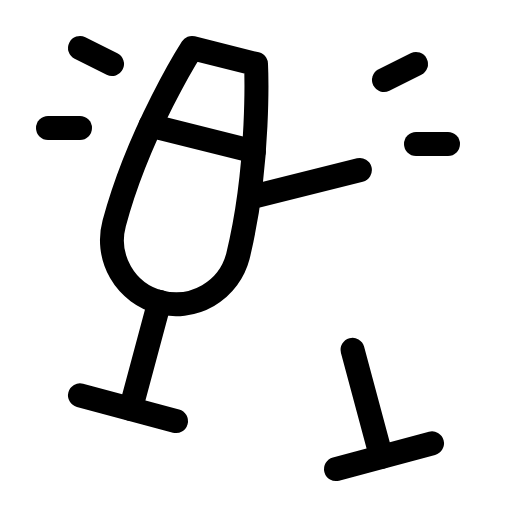
t = 0.00 s
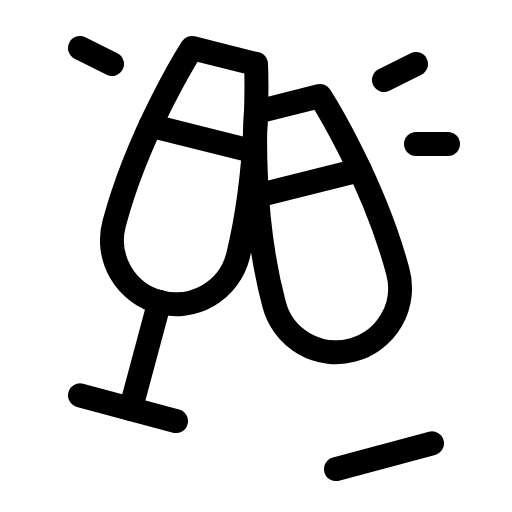
t = 3.30 s
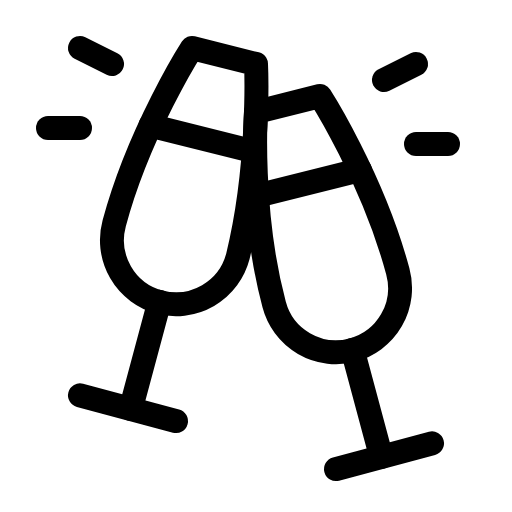
t = 3.68 s
t = 4.05 s: frame unchanged from t = 3.68 s, image omitted
t = 4.43 s: frame unchanged from t = 3.68 s, image omitted

The animated SVG that drew these frames (rendered in a browser with its animation timeline set to each time). Animation: 1 CSS @keyframes rule; one cycle of 4.80 s, repeats indefinitely.

<svg xmlns="http://www.w3.org/2000/svg" viewBox="0 0 256 256">
  <style>
    .draw-line {
      stroke-dasharray: 2000;
      stroke-dashoffset: 0;
    }
    svg:hover .draw-line {
      animation: phosphor-draw-in 1.5s ease-in-out infinite;
    }
    @keyframes phosphor-draw-in {
      0%   { stroke-dashoffset: 2000; }
      100% { stroke-dashoffset: 0; }
    }
  </style><rect width="256" height="256" fill="none"/><path d="M128,56l32-8s26.48,41.35,38.9,87.71a32,32,0,1,1-61.82,16.56C124.66,105.91,128,56,128,56Z" fill="none" stroke="currentColor" stroke-linecap="round" stroke-linejoin="round" stroke-width="12" class="draw-line" pathLength="1" style="animation-delay: 0s"/><line x1="176.27" y1="174.9" x2="190.63" y2="228.47" fill="none" stroke="currentColor" stroke-linecap="round" stroke-linejoin="round" stroke-width="12" class="draw-line" pathLength="1" style="animation-delay: 0.3s"/><line x1="216" y1="221.67" x2="168" y2="234.53" fill="none" stroke="currentColor" stroke-linecap="round" stroke-linejoin="round" stroke-width="12" class="draw-line" pathLength="1" style="animation-delay: 0.6s"/><path d="M128,32,96,24S69.52,65.35,57.1,111.71a32,32,0,1,0,61.82,16.56C130.29,81.8,128,32,128,32Z" fill="none" stroke="currentColor" stroke-linecap="round" stroke-linejoin="round" stroke-width="12" class="draw-line" pathLength="1" style="animation-delay: 0.9s"/><line x1="79.73" y1="150.9" x2="65.37" y2="204.47" fill="none" stroke="currentColor" stroke-linecap="round" stroke-linejoin="round" stroke-width="12" class="draw-line" pathLength="1" style="animation-delay: 1.2s"/><line x1="40" y1="197.67" x2="88" y2="210.53" fill="none" stroke="currentColor" stroke-linecap="round" stroke-linejoin="round" stroke-width="12" class="draw-line" pathLength="1" style="animation-delay: 1.5s"/><path d="M128.49,97.88,179.94,85" fill="none" stroke="currentColor" stroke-linecap="round" stroke-linejoin="round" stroke-width="12" class="draw-line" pathLength="1" style="animation-delay: 1.8s"/><path d="M126.92,75.73,75.23,62.81" fill="none" stroke="currentColor" stroke-linecap="round" stroke-linejoin="round" stroke-width="12" class="draw-line" pathLength="1" style="animation-delay: 2.1s"/><line x1="192" y1="40" x2="208" y2="32" fill="none" stroke="currentColor" stroke-linecap="round" stroke-linejoin="round" stroke-width="12" class="draw-line" pathLength="1" style="animation-delay: 2.4s"/><line x1="208" y1="72" x2="224" y2="72" fill="none" stroke="currentColor" stroke-linecap="round" stroke-linejoin="round" stroke-width="12" class="draw-line" pathLength="1" style="animation-delay: 2.7s"/><line x1="56" y1="32" x2="40" y2="24" fill="none" stroke="currentColor" stroke-linecap="round" stroke-linejoin="round" stroke-width="12" class="draw-line" pathLength="1" style="animation-delay: 3s"/><line x1="40" y1="64" x2="24" y2="64" fill="none" stroke="currentColor" stroke-linecap="round" stroke-linejoin="round" stroke-width="12" class="draw-line" pathLength="1" style="animation-delay: 3.3s"/></svg>
